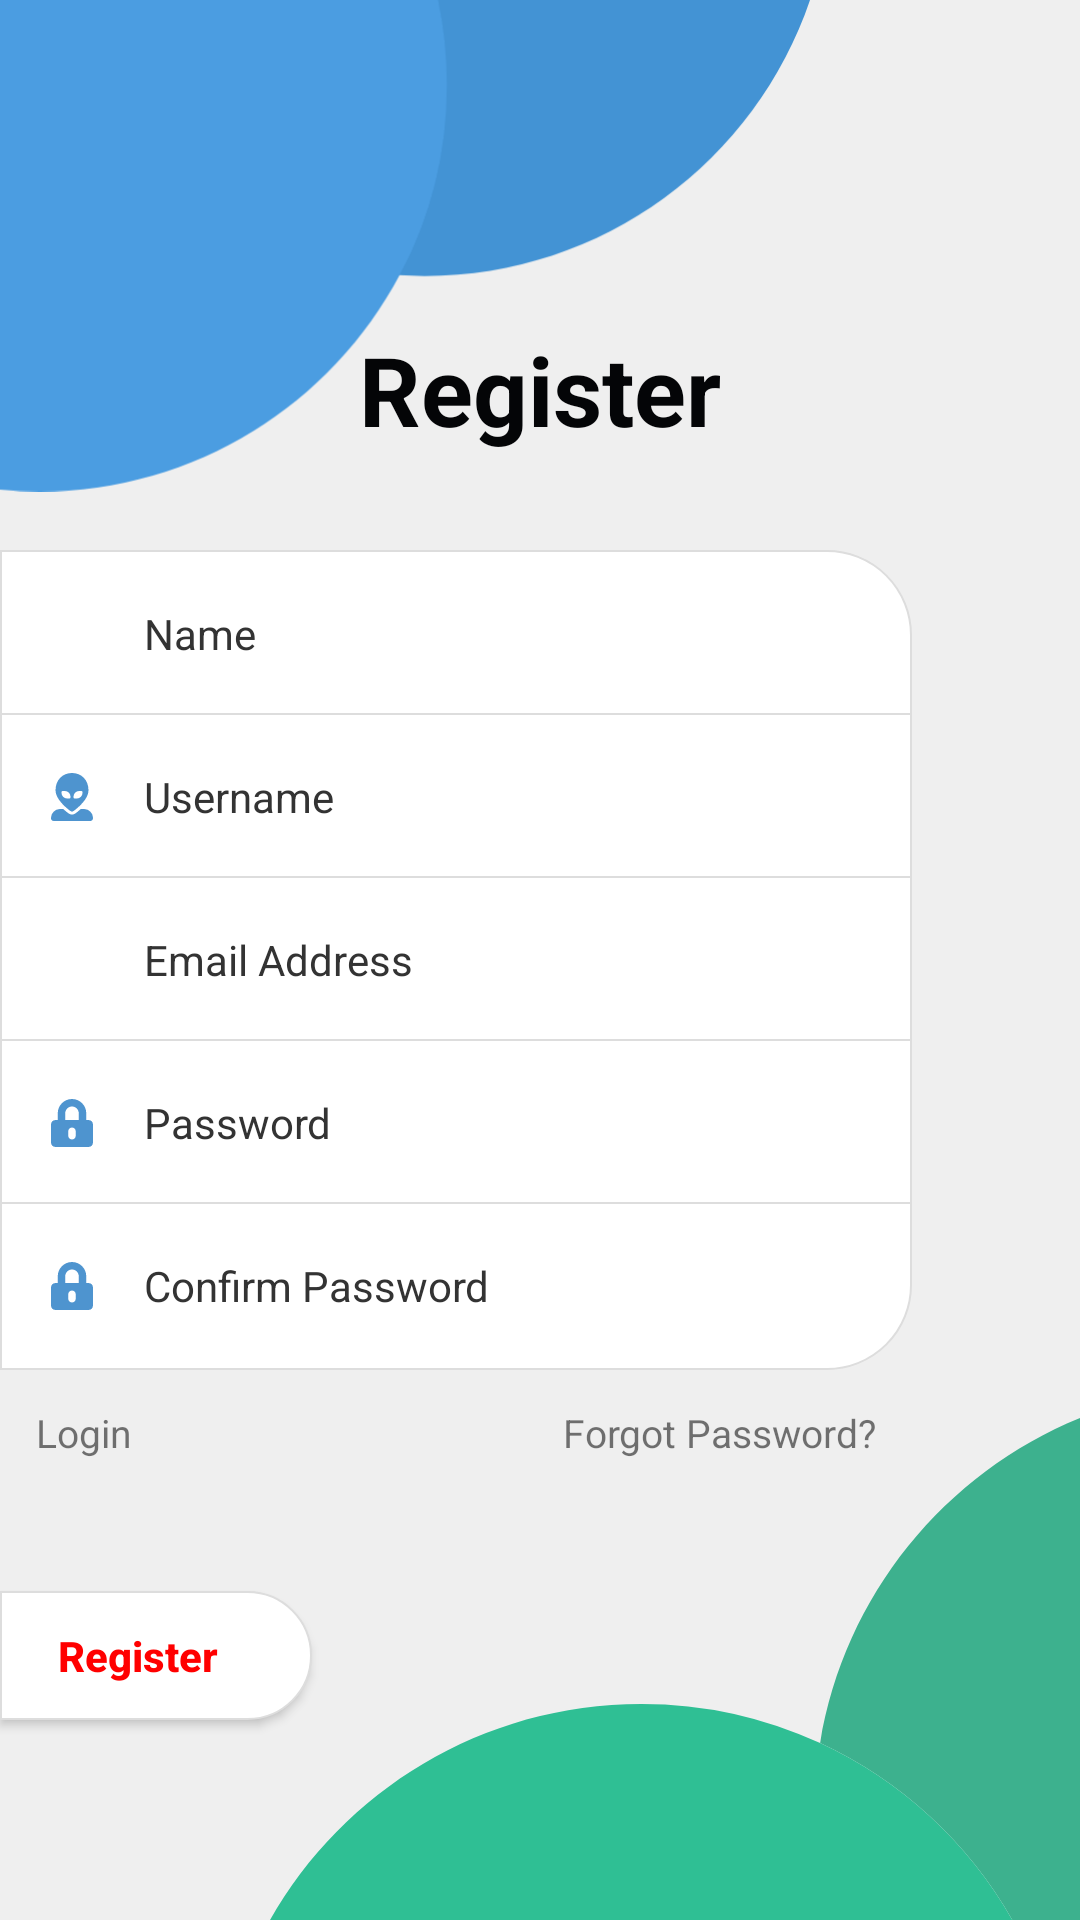

Reconstruct the res/layout file that produces this screen, plus the resources it refers to.
<!-- AndroidManifest.xml: application theme Theme.TeamsMessagingApp -->
<!-- res/layout/fragment_register.xml -->
<?xml version="1.0" encoding="utf-8"?>
<layout>

    <RelativeLayout xmlns:android="http://schemas.android.com/apk/res/android"
        xmlns:app="http://schemas.android.com/apk/res-auto"
        android:layout_width="match_parent"
        android:layout_height="match_parent"
        android:background="#EFEFEF">

        <LinearLayout
            android:layout_width="match_parent"
            android:layout_height="wrap_content"
            android:layout_alignParentTop="true"
            android:gravity="bottom"
            android:weightSum="4">

            <ImageView
                android:layout_width="0dp"
                android:layout_height="wrap_content"
                android:layout_weight="3"
                android:contentDescription="@string/circles"
                android:scaleType="fitStart"
                android:src="@drawable/ic_top_circles_blue" />

            <View
                android:layout_width="0dp"
                android:layout_height="0dp"
                android:layout_weight="1" />
        </LinearLayout>

        <LinearLayout
            android:layout_width="match_parent"
            android:layout_height="wrap_content"
            android:layout_alignParentBottom="true"
            android:gravity="bottom"
            android:weightSum="4">

            <View
                android:layout_width="0dp"
                android:layout_height="0dp"
                android:layout_weight="1" />

            <ImageView
                android:layout_width="0dp"
                android:layout_height="wrap_content"
                android:layout_weight="3"
                android:contentDescription="@string/circles"
                android:scaleType="fitEnd"
                android:src="@drawable/ic_bottom_circles_green" />
        </LinearLayout>

        <LinearLayout
            android:id="@+id/layoutInput"
            android:layout_width="match_parent"
            android:layout_height="wrap_content"
            android:layout_centerVertical="true"
            android:layout_marginEnd="56dp"
            android:orientation="vertical">

            <LinearLayout
                android:layout_width="match_parent"
                android:layout_height="wrap_content"
                android:background="@drawable/view_bg_round_top_end"
                android:gravity="center_vertical"
                android:orientation="horizontal">

                <ImageView
                    android:layout_width="32dp"
                    android:layout_height="32dp"
                    android:contentDescription="@string/name"
                    android:paddingTop="8dp"
                    android:paddingBottom="8dp"
                    android:src="@drawable/ic_user"
                    app:tint="@color/colorBlue" />

                <EditText
                    android:id="@+id/edtName"
                    style="@style/AuthEditText"
                    android:layout_width="match_parent"
                    android:layout_height="wrap_content"
                    android:background="@android:color/transparent"
                    android:hint="@string/name"
                    android:inputType="textPersonName" />
            </LinearLayout>

            <LinearLayout
                android:layout_width="match_parent"
                android:layout_height="wrap_content"
                android:layout_marginTop="-2dp"
                android:background="@drawable/view_bg_block"
                android:gravity="center_vertical"
                android:orientation="horizontal">

                <ImageView
                    android:layout_width="32dp"
                    android:layout_height="32dp"
                    android:contentDescription="@string/username"
                    android:paddingTop="8dp"
                    android:paddingBottom="8dp"
                    android:src="@drawable/ic_username"
                    app:tint="@color/colorBlue" />

                <EditText
                    android:id="@+id/edtUsername"
                    style="@style/AuthEditText"
                    android:layout_width="match_parent"
                    android:layout_height="wrap_content"
                    android:background="@android:color/transparent"
                    android:hint="@string/username"
                    android:inputType="text" />
            </LinearLayout>

            <LinearLayout
                android:layout_width="match_parent"
                android:layout_height="wrap_content"
                android:layout_marginTop="-2dp"
                android:background="@drawable/view_bg_block"
                android:gravity="center_vertical"
                android:orientation="horizontal">

                <ImageView
                    android:layout_width="32dp"
                    android:layout_height="32dp"
                    android:contentDescription="@string/email_address"
                    android:paddingTop="8dp"
                    android:paddingBottom="8dp"
                    android:src="@drawable/ic_email"
                    app:tint="@color/colorBlue" />

                <EditText
                    android:id="@+id/edtEmailAddress"
                    style="@style/AuthEditText"
                    android:layout_width="match_parent"
                    android:layout_height="wrap_content"
                    android:background="@android:color/transparent"
                    android:hint="@string/email_address"
                    android:inputType="textEmailAddress" />
            </LinearLayout>

            <LinearLayout
                android:layout_width="match_parent"
                android:layout_height="wrap_content"
                android:layout_marginTop="-2dp"
                android:background="@drawable/view_bg_block"
                android:gravity="center_vertical"
                android:orientation="horizontal">

                <ImageView
                    android:layout_width="32dp"
                    android:layout_height="32dp"
                    android:contentDescription="@string/email_address"
                    android:paddingTop="8dp"
                    android:paddingBottom="8dp"
                    android:src="@drawable/ic_password"
                    app:tint="@color/colorBlue" />

                <EditText
                    android:id="@+id/edtPassword"
                    style="@style/AuthEditText"
                    android:layout_width="match_parent"
                    android:layout_height="wrap_content"
                    android:background="@android:color/transparent"
                    android:hint="@string/password"
                    android:inputType="textPassword" />
            </LinearLayout>

            <LinearLayout
                android:layout_width="match_parent"
                android:layout_height="wrap_content"
                android:layout_marginTop="-2dp"
                android:background="@drawable/view_bg_round_bottom_end"
                android:gravity="center_vertical"
                android:orientation="horizontal">

                <ImageView
                    android:layout_width="32dp"
                    android:layout_height="32dp"
                    android:contentDescription="@string/confirm_password"
                    android:paddingTop="8dp"
                    android:paddingBottom="8dp"
                    android:src="@drawable/ic_password"
                    app:tint="@color/colorBlue" />

                <EditText
                    android:id="@+id/edtConfirmPassword"
                    style="@style/AuthEditText"
                    android:layout_width="match_parent"
                    android:layout_height="wrap_content"
                    android:background="@android:color/transparent"
                    android:hint="@string/confirm_password"
                    android:inputType="textPassword" />
            </LinearLayout>


        </LinearLayout>

        <TextView
            android:layout_width="wrap_content"
            android:layout_height="wrap_content"
            android:layout_above="@id/layoutInput"
            android:layout_centerHorizontal="true"
            android:layout_marginBottom="32dp"
            android:text="@string/register"
            android:textColor="@color/colorBlack"
            android:textSize="32sp"
            android:textStyle="bold" />


        <TextView
            android:id="@+id/txtLogin"
            android:layout_width="wrap_content"
            android:layout_height="wrap_content"
            android:layout_below="@id/layoutInput"
            android:padding="12dp"
            android:text="@string/login"
            android:textSize="13sp" />

        <TextView
            android:id="@+id/txtForgotPassword"
            android:layout_width="wrap_content"
            android:layout_height="wrap_content"
            android:layout_below="@id/layoutInput"
            android:layout_alignEnd="@+id/layoutInput"
            android:padding="12dp"
            android:text="@string/forgot_password"
            android:textSize="13sp" />


        <Button
            android:id="@+id/btnRegister"
            style="@style/ButtonRoundEndRed"
            android:layout_width="wrap_content"
            android:layout_height="wrap_content"
            android:layout_below="@+id/txtLogin"
            android:layout_marginTop="32dp"
            android:layout_marginEnd="4dp"
            android:layout_marginBottom="4dp"
            android:text="@string/register" />
    </RelativeLayout>
</layout>
<!-- resources referenced by this layout -->
<resources>
  <color name="colorBlack">#040507</color>
  <color name="colorBlue">#4e94cf</color>
  <!-- drawable view_bg_block (drawable) -->
  <?xml version="1.0" encoding="utf-8"?>
  <shape
      xmlns:android="http://schemas.android.com/apk/res/android"
      android:shape="rectangle">
      <solid
          android:color="@color/colorWhite"  />
      <padding
          android:bottom="12dp"
          android:left="8dp"
          android:right="8dp"
          android:top="12dp"/>
  
      <stroke android:width="2px" android:color="@color/colorViewBorder" />
  
  
  </shape>
  <!-- drawable view_bg_round_bottom_end (drawable) -->
  <?xml version="1.0" encoding="utf-8"?>
  <shape xmlns:android="http://schemas.android.com/apk/res/android"
      android:shape="rectangle">
      <solid android:color="@color/colorWhite" />
      <padding
          android:bottom="12dp"
          android:left="8dp"
          android:right="8dp"
          android:top="12dp" />
  
      <stroke
          android:width="2px"
          android:color="@color/colorViewBorder" />
  
      <corners android:bottomRightRadius="28dp" />
  
  </shape>
  <!-- drawable view_bg_round_top_end (drawable) -->
  <?xml version="1.0" encoding="utf-8"?>
  <shape xmlns:android="http://schemas.android.com/apk/res/android"
      android:shape="rectangle">
      <solid android:color="@color/colorWhite" />
      <padding
          android:bottom="12dp"
          android:left="8dp"
          android:right="8dp"
          android:top="12dp" />
  
      <stroke
          android:width="2px"
          android:color="@color/colorViewBorder" />
  
      <corners android:topRightRadius="28dp" />
  
  </shape>
  <string name="circles">Circles</string>
  <string name="confirm_password">Confirm Password</string>
  <string name="email_address">Email Address</string>
  <string name="forgot_password">Forgot Password?</string>
  <string name="login">Login</string>
  <string name="name">Name</string>
  <string name="password">Password</string>
  <string name="register">Register</string>
  <string name="username">Username</string>
  <style name="AuthEditText" parent="Widget.AppCompat.EditText">
          <item name="android:textColor">@color/colorBlack</item>
          <item name="android:textColorHint">#333333</item>
          <item name="android:lines">1</item>
          <item name="android:textSize">14sp</item>
          <item name="android:layout_marginStart">4dp</item>
          <item name="android:paddingTop">6dp</item>
          <item name="android:paddingBottom">6dp</item>
          <item name="android:paddingStart">4dp</item>
          <item name="android:paddingEnd">4dp</item>
      </style>
  <style name="Theme.TeamsMessagingApp" parent="Theme.AppCompat.Light.NoActionBar">
          <item name="colorPrimary">@color/colorPrimaryDark</item>
          <item name="colorPrimaryDark">@color/colorPrimaryDark</item>
          <item name="colorAccent">@color/colorAccent</item>
          <item name="android:textColorSecondary">@color/colorWhite</item>
          <item name="android:windowBackground">@color/colorBg</item>
          
      </style>
  <color name="colorWhite">#ffffff</color>
  <color name="colorViewBorder">#DDDDDD</color>
  <!-- drawable button_round_end (drawable) -->
  <?xml version="1.0" encoding="utf-8"?>
  <shape xmlns:android="http://schemas.android.com/apk/res/android"
      android:shape="rectangle">
  
      <solid android:color="@color/colorWhite" />
  
      <corners
          android:bottomRightRadius="40dp"
          android:topRightRadius="40dp" />
  
      <stroke
          android:width="2px"
          android:color="@color/colorViewBorder" />
  
  </shape>
  <color name="colorPrimaryDark">#3DB18E</color>
  <color name="colorAccent">#4b9de1</color>
  <color name="colorBg">#f1f2f3</color>
</resources>
